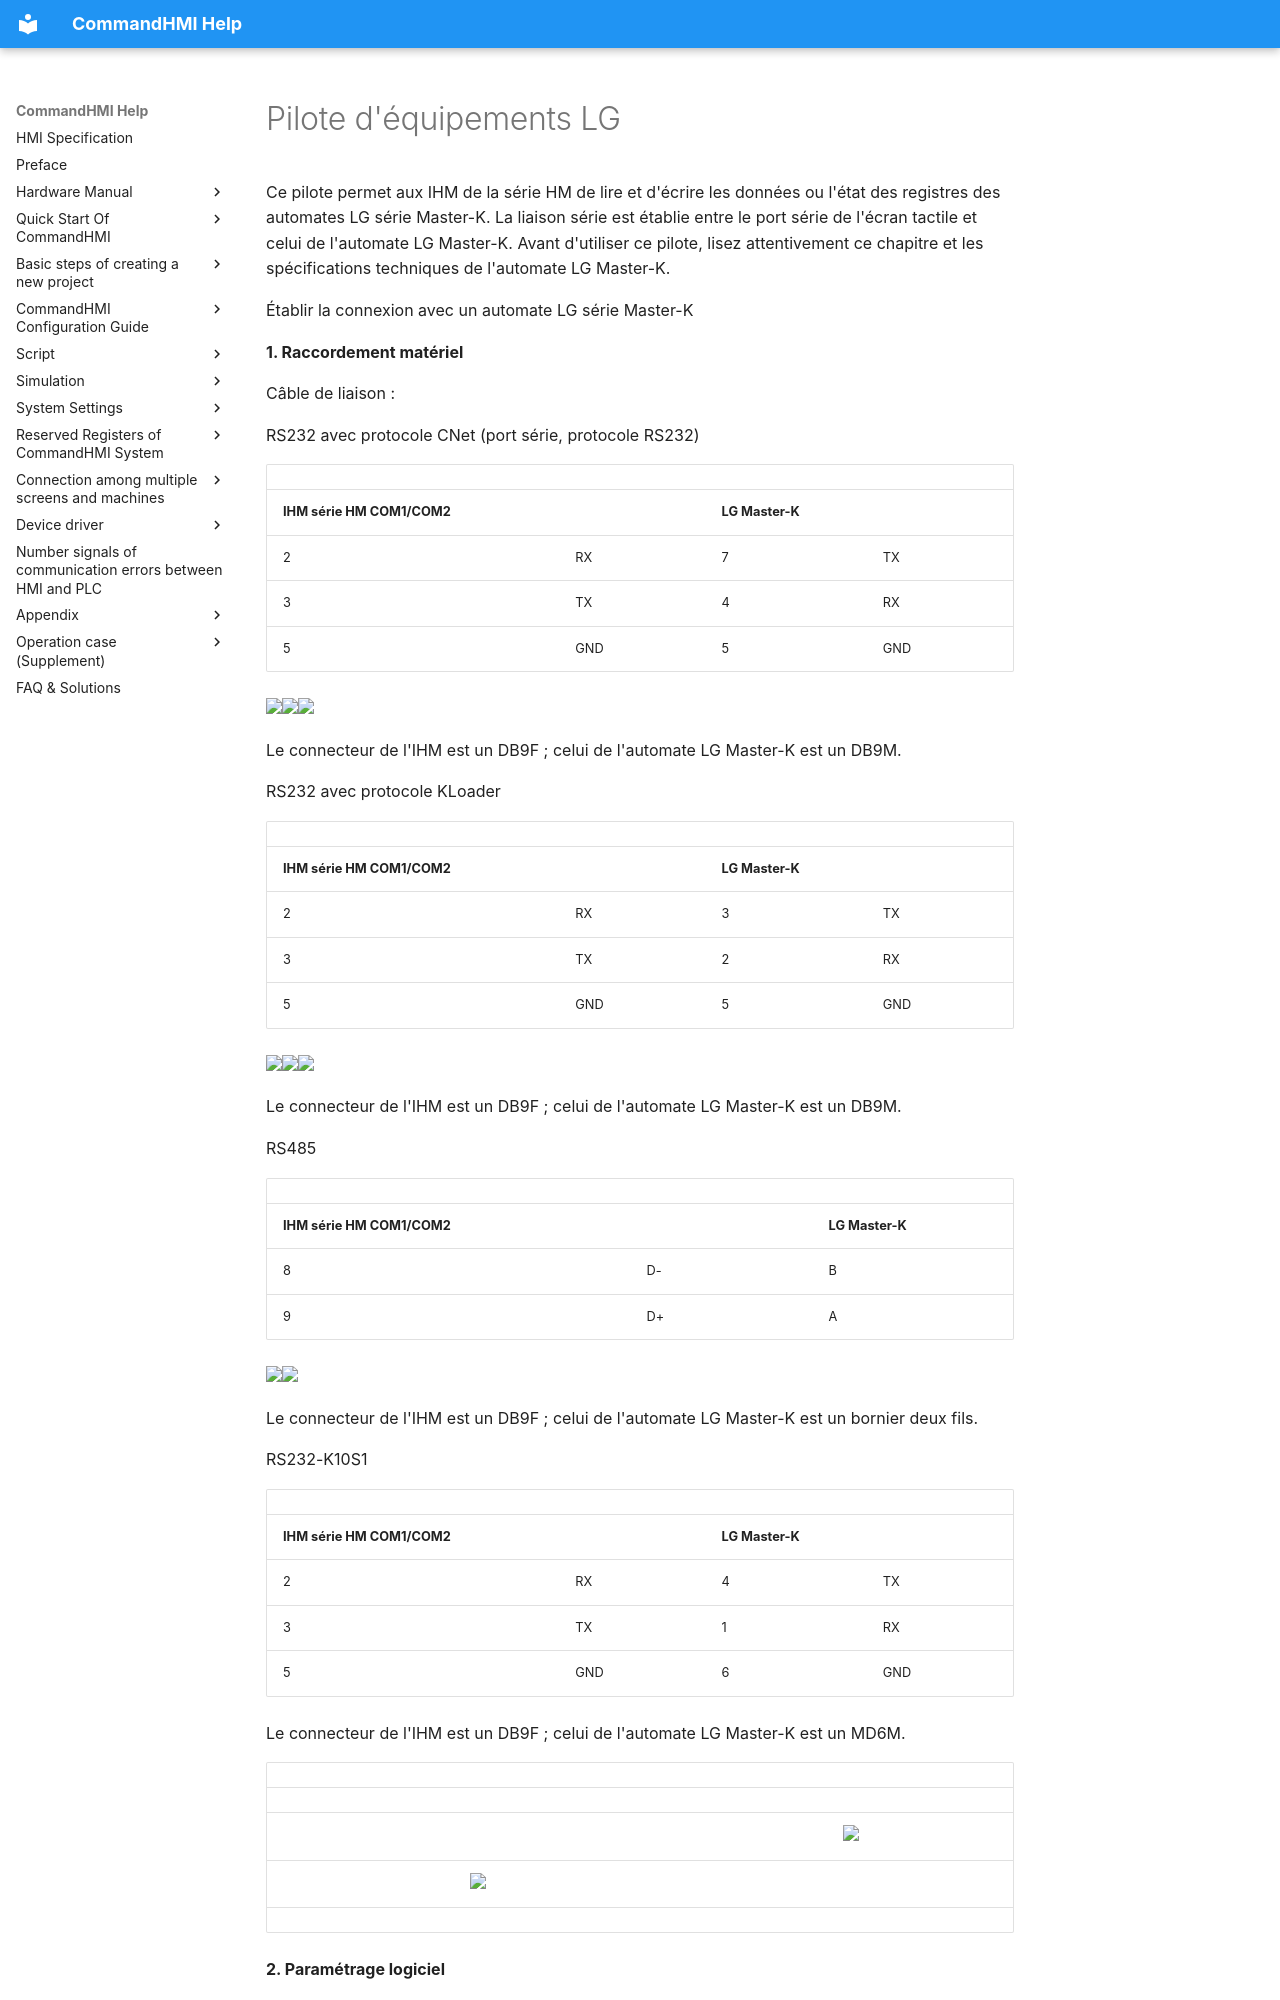

repository: AceAutomation/commandhmi-aide · page: fr/drivers/lg.html · generator: mkdocs

# Pilote d'équipements LG

Ce pilote permet aux IHM de la série HM de lire et d'écrire les données ou l'état des registres des automates LG série Master-K. La liaison série est établie entre le port série de l'écran tactile et celui de l'automate LG Master-K. Avant d'utiliser ce pilote, lisez attentivement ce chapitre et les spécifications techniques de l'automate LG Master-K.

Établir la connexion avec un automate LG série Master-K

**1. Raccordement matériel**

Câble de liaison :

RS232 avec protocole CNet<span id="OLE_LINK1"></span><span id="OLE_LINK2"></span><span id="OLE_LINK3"></span> (port série, protocole RS232)

|                                                                                                                    |     |                 |     |
|--------------------------------------------------------------------------------------------------------------------|-----|-----------------|-----|
| <span id="OLE_LINK60"></span><span id="OLE_LINK62"></span><span id="OLE_LINK61"></span>**IHM série HM COM1/COM2** |     | **LG Master-K** |     |
| 2                                                                                                                  | RX  | 7               | TX  |
| 3                                                                                                                  | TX  | 4               | RX  |
| 5                                                                                                                  | GND | 5               | GND |

<img src="../../drivers/lg.files/image002.gif" width="130" /><img src="../../drivers/lg.files/image003.gif" width="291" /><img src="../../drivers/lg.files/image004.gif" width="130" />

Le connecteur de l'IHM est un DB9F ; celui de l'automate LG Master-K est un DB9M.

RS232 avec protocole KLoader

|                                                                                       |     |                 |     |
|---------------------------------------------------------------------------------------|-----|-----------------|-----|
| <span id="OLE_LINK65"></span><span id="OLE_LINK66"></span>**IHM série HM COM1/COM2** |     | **LG Master-K** |     |
| 2                                                                                     | RX  | 3               | TX  |
| 3                                                                                     | TX  | 2               | RX  |
| 5                                                                                     | GND | 5               | GND |

<img src="../../drivers/lg.files/image005.gif" width="291" /><img src="../../drivers/lg.files/image006.gif" width="130" /><img src="../../drivers/lg.files/image007.gif" width="130" />

Le connecteur de l'IHM est un DB9F ; celui de l'automate LG Master-K est un DB9M.

RS<span id="OLE_LINK51"></span><span id="OLE_LINK52"></span>485

|                                                          |     |                 |
|----------------------------------------------------------|-----|-----------------|
| <span id="OLE_LINK67"></span>**IHM série HM COM1/COM2** |     | **LG Master-K** |
| 8                                                        | D-  | B               |
| 9                                                        | D+  | A               |

 <img src="../../drivers/lg.files/image008.gif" width="157" /><img src="../../drivers/lg.files/image009.gif" width="130" />

Le connecteur de l'IHM est un DB9F ; celui de l'automate LG Master-K est un bornier deux fils.

RS232-K10S1

|                             |     |                 |     |
|-----------------------------|-----|-----------------|-----|
| **IHM série HM COM1/COM2** |     | **LG Master-K** |     |
| 2                           | RX  | 4               | TX  |
| 3                           | TX  | 1               | RX  |
| 5                           | GND | 6               | GND |

Le connecteur de l'IHM est un DB9F ; celui de l'automate LG Master-K est un MD6M.
